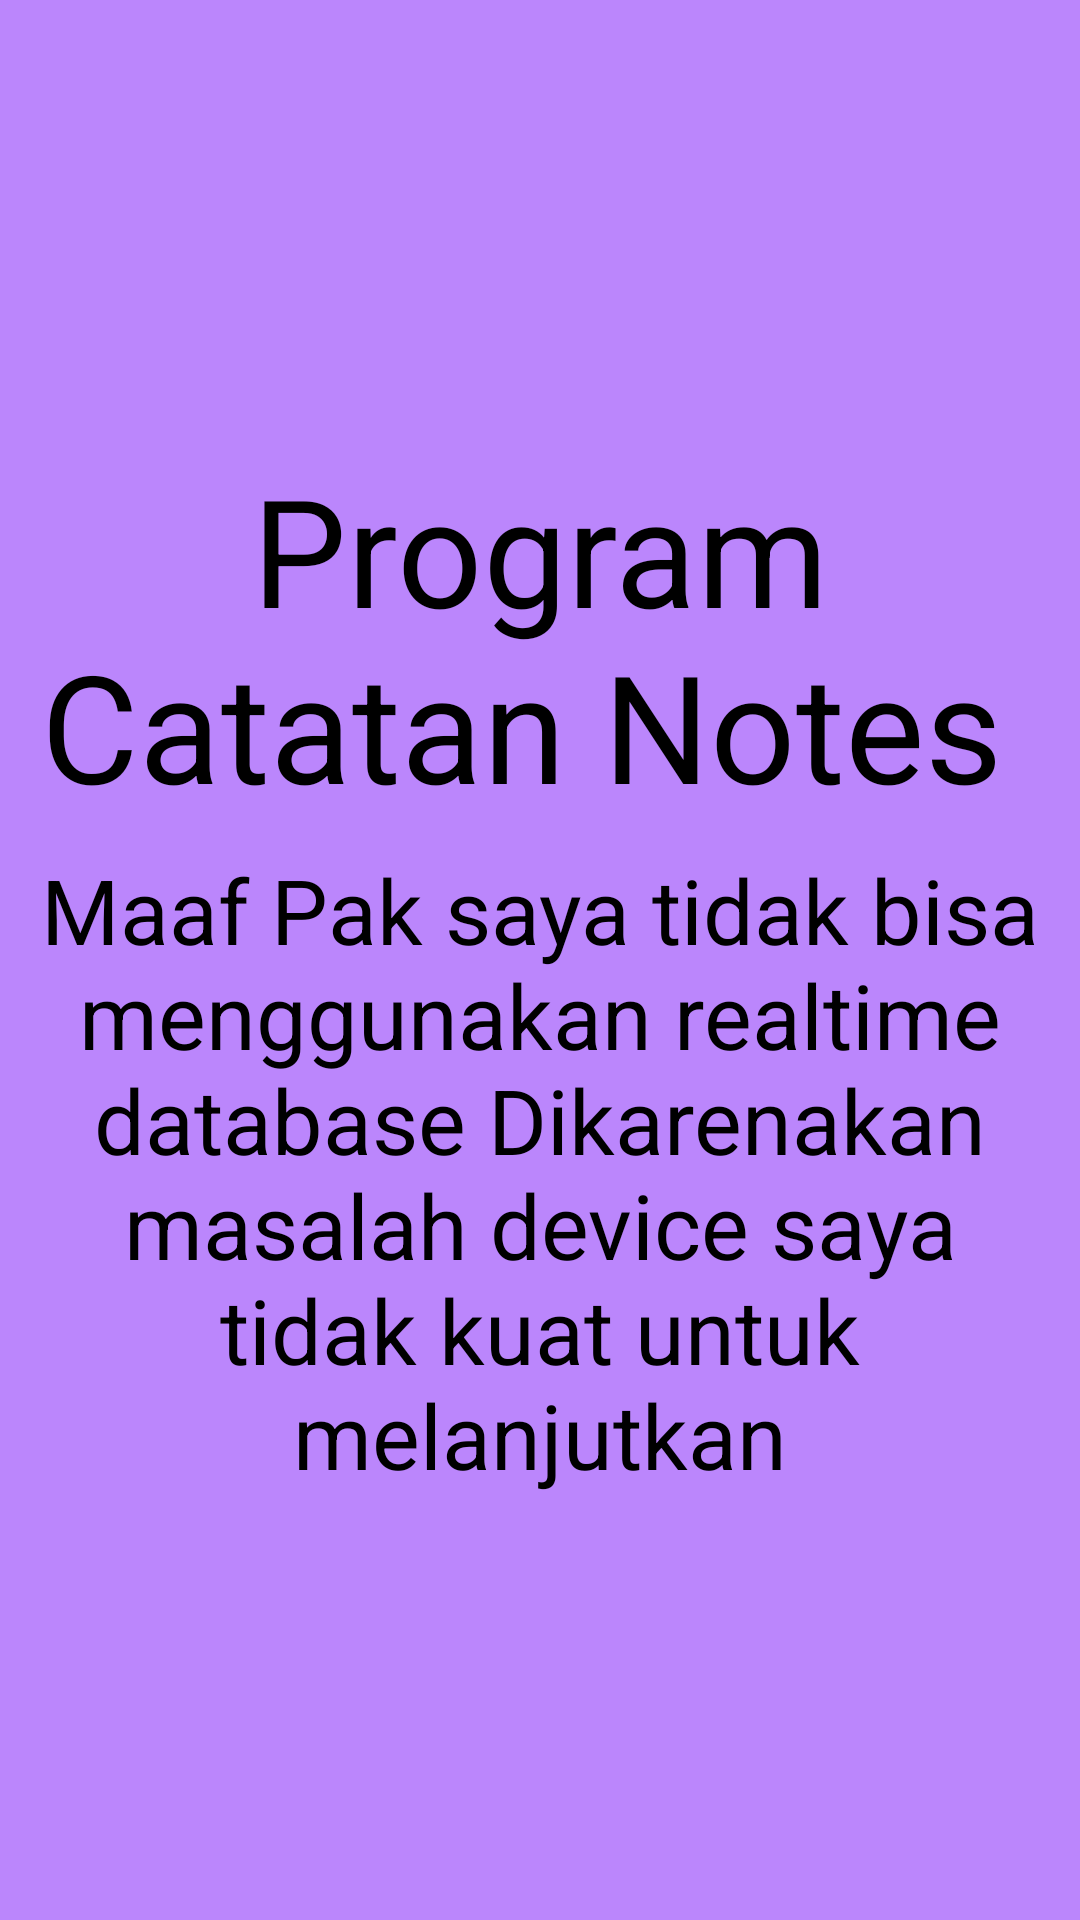

Write the Android layout XML for this screen, with the resource values it uses.
<!-- AndroidManifest.xml: application theme Theme.TugasAKB -->
<!-- res/layout/fragment_info.xml -->
<?xml version="1.0" encoding="utf-8"?>
<LinearLayout xmlns:android="http://schemas.android.com/apk/res/android"
    xmlns:app="http://schemas.android.com/apk/res-auto"
    xmlns:tools="http://schemas.android.com/tools"
    android:layout_width="match_parent"
    android:layout_height="match_parent"
    android:gravity="center"
    android:orientation="vertical"
    tools:context=".ui.info.InfoFragment"
    android:background="@color/purple_200">

    <TextView
        android:layout_width="match_parent"
        android:layout_height="wrap_content"
        android:layout_marginStart="8dp"
        android:layout_marginTop="8dp"
        android:layout_marginEnd="8dp"
        android:textAlignment="center"
        android:textSize="50sp"
        android:text="Program Catatan Notes "
        app:layout_constraintBottom_toBottomOf="parent"
        app:layout_constraintEnd_toEndOf="parent"
        app:layout_constraintStart_toStartOf="parent"
        app:layout_constraintTop_toTopOf="parent" />

    <TextView
        android:layout_width="match_parent"
        android:layout_height="wrap_content"
        android:layout_marginStart="8dp"
        android:layout_marginTop="8dp"
        android:layout_marginEnd="8dp"
        android:textAlignment="center"
        android:textSize="30sp"
        android:text="Maaf Pak saya tidak bisa menggunakan realtime database
Dikarenakan masalah device saya tidak kuat untuk melanjutkan"
        app:layout_constraintBottom_toBottomOf="parent"
        app:layout_constraintEnd_toEndOf="parent"
        app:layout_constraintStart_toStartOf="parent"
        app:layout_constraintTop_toTopOf="parent" />
</LinearLayout>
<!-- resources referenced by this layout -->
<resources>

  <!-- not gathered from this repository: default colours our renderer supplied (Android Studio template values) -->
  <color name="purple_200">#FFBB86FC</color>
</resources>
